Dataset: merged_dataset (GitHub, tmgdarshan/cloud-classification-cnn-mobile). Classes: cumulus, altocumulus, cirrus, clear sky, stratocumulus, cumulonimbus, mixed.

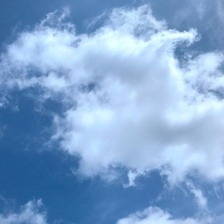
Label: cumulus

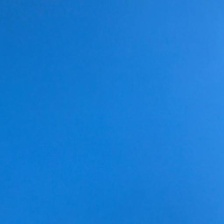
Label: clear sky

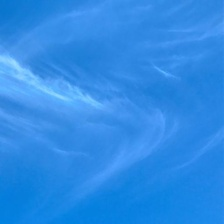
Label: cirrus

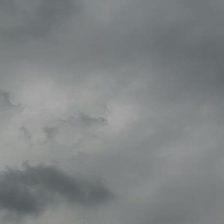
Label: cumulonimbus

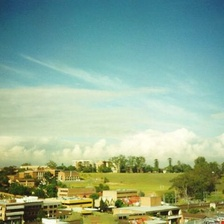
Label: mixed

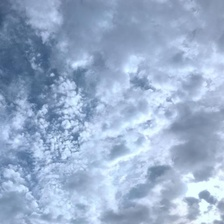
Label: mixed
